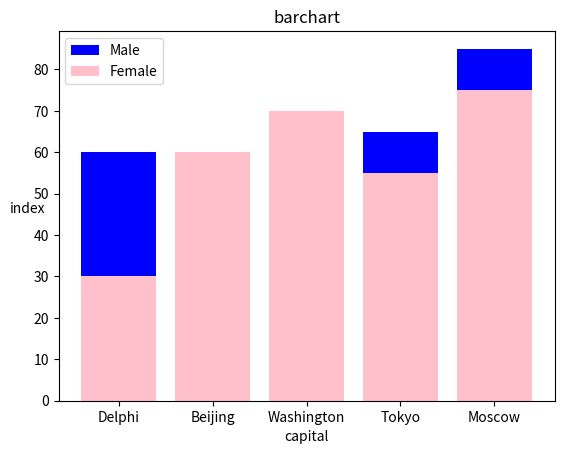

Write the Python code that produced this figure.
import  matplotlib.pyplot as plt
import  numpy as np
city=['Delphi','Beijing','Washington','Tokyo','Moscow']
pos=np.arange(len(city))
gender=['Male','Female']
happing_index_male=[60,40,70,65,85]
happing_index_female=[30,60,70,55,75]
# plt.bar(pos,happing_index_female,color='pink')
plt.bar(pos,happing_index_male,color='blue')
plt.bar(pos,happing_index_female,color='pink')
plt.xticks(pos,city)
plt.xlabel('capital')
plt.ylabel('index',rotation=0)
plt.legend(gender,loc=2)
plt.title('barchart')
plt.show()